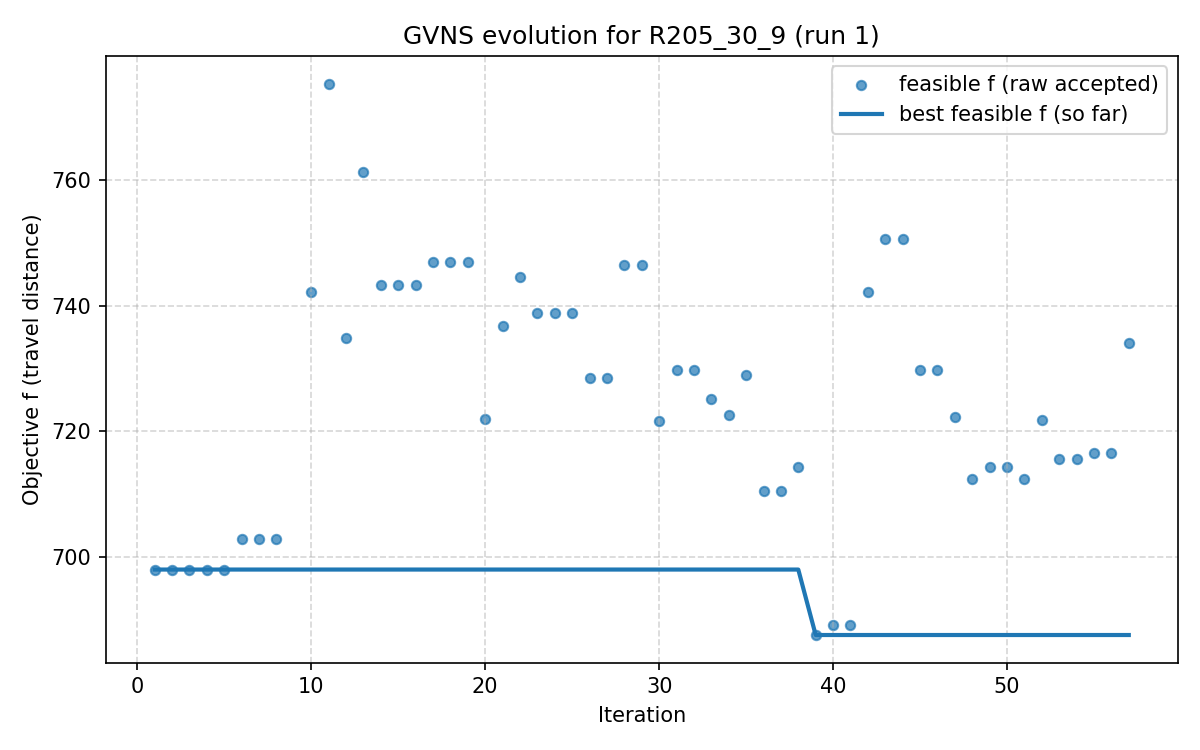

Source data for this figure (header and first rows):
iter, F, f, PenT, PenH, PenS, elapsed
1, 697.9, 697.9, 0.0, 0.0, 0, 7.152557373046875e-07
2, 697.9, 697.9, 0.0, 0.0, 0, 23.04
3, 697.9, 697.9, 0.0, 0.0, 0, 27.74
4, 697.9, 697.9, 0.0, 0.0, 0, 31.79
5, 697.9, 697.9, 0.0, 0.0, 0, 37.18
6, 702.9, 702.9, 0.0, 0.0, 0, 42.29
7, 702.9, 702.9, 0.0, 0.0, 0, 49.82
8, 702.9, 702.9, 0.0, 0.0, 0, 56.08
9, 770.4, 733, 173.9, 0.0, 0, 64.09
10, 742.2, 742.2, 0.0, 0.0, 0, 73.64
11, 775.4, 775.4, 0.0, 0.0, 0, 81.81
12, 734.8, 734.8, 0.0, 0.0, 0, 91.91
13, 761.3, 761.3, 0.0, 0.0, 0, 98.69
14, 743.2, 743.2, 0.0, 0.0, 0, 106.9
15, 743.2, 743.2, 0.0, 0.0, 0, 116.6
16, 743.2, 743.2, 0.0, 0.0, 0, 122.5
17, 746.9, 746.9, 0.0, 0.0, 0, 128.6
18, 746.9, 746.9, 0.0, 0.0, 0, 140.2
19, 746.9, 746.9, 0.0, 0.0, 0, 146
20, 722, 722, 0.0, 0.0, 0, 152.4
21, 736.7, 736.7, 0.0, 0.0, 0, 167.7
22, 744.5, 744.5, 0.0, 0.0, 0, 178.7
23, 738.9, 738.9, 0.0, 0.0, 0, 187.6
24, 738.9, 738.9, 0.0, 0.0, 0, 200.1
25, 738.9, 738.9, 0.0, 0.0, 0, 203.6
26, 728.5, 728.5, 0.0, 0.0, 0, 207.6
27, 728.5, 728.5, 0.0, 0.0, 0, 215.5
28, 746.4, 746.4, 0.0, 0.0, 0, 219.9
29, 746.4, 746.4, 0.0, 0.0, 0, 230.2
30, 721.6, 721.6, 0.0, 0.0, 0, 237.7
31, 729.8, 729.8, 0.0, 0.0, 0, 256.9
32, 729.8, 729.8, 0.0, 0.0, 0, 269.4
33, 725.2, 725.2, 0.0, 0.0, 0, 274.6
34, 722.6, 722.6, 0.0, 0.0, 0, 287.5
35, 729, 729, 0.0, 0.0, 0, 300.4
36, 710.5, 710.5, 0.0, 0.0, 0, 313.1
37, 710.5, 710.5, 0.0, 0.0, 0, 316.9
38, 714.3, 714.3, 0.0, 0.0, 0, 322.6
39, 687.5, 687.5, 0.0, 0.0, 0, 329.8
40, 689.1, 689.1, 0.0, 0.0, 0, 346.2
41, 689.1, 689.1, 0.0, 0.0, 0, 352.3
42, 742.2, 742.2, 0.0, 0.0, 0, 363.6
43, 750.7, 750.7, 0.0, 0.0, 0, 373.7
44, 750.7, 750.7, 0.0, 0.0, 0, 383.7
45, 729.7, 729.7, 0.0, 0.0, 0, 390.9
46, 729.7, 729.7, 0.0, 0.0, 0, 402.2
47, 722.2, 722.2, 0.0, 0.0, 0, 414.4
48, 712.3, 712.3, 0.0, 0.0, 0, 431.2
49, 714.3, 714.3, 0.0, 0.0, 0, 436.7
50, 714.3, 714.3, 0.0, 0.0, 0, 442.4
51, 712.3, 712.3, 0.0, 0.0, 0, 446.2
52, 721.8, 721.8, 0.0, 0.0, 0, 453
53, 715.6, 715.6, 0.0, 0.0, 0, 458.9
54, 715.6, 715.6, 0.0, 0.0, 0, 467.9
55, 716.6, 716.6, 0.0, 0.0, 0, 478.1
56, 716.6, 716.6, 0.0, 0.0, 0, 484.1
57, 734, 734, 0.0, 0.0, 0, 498.4
